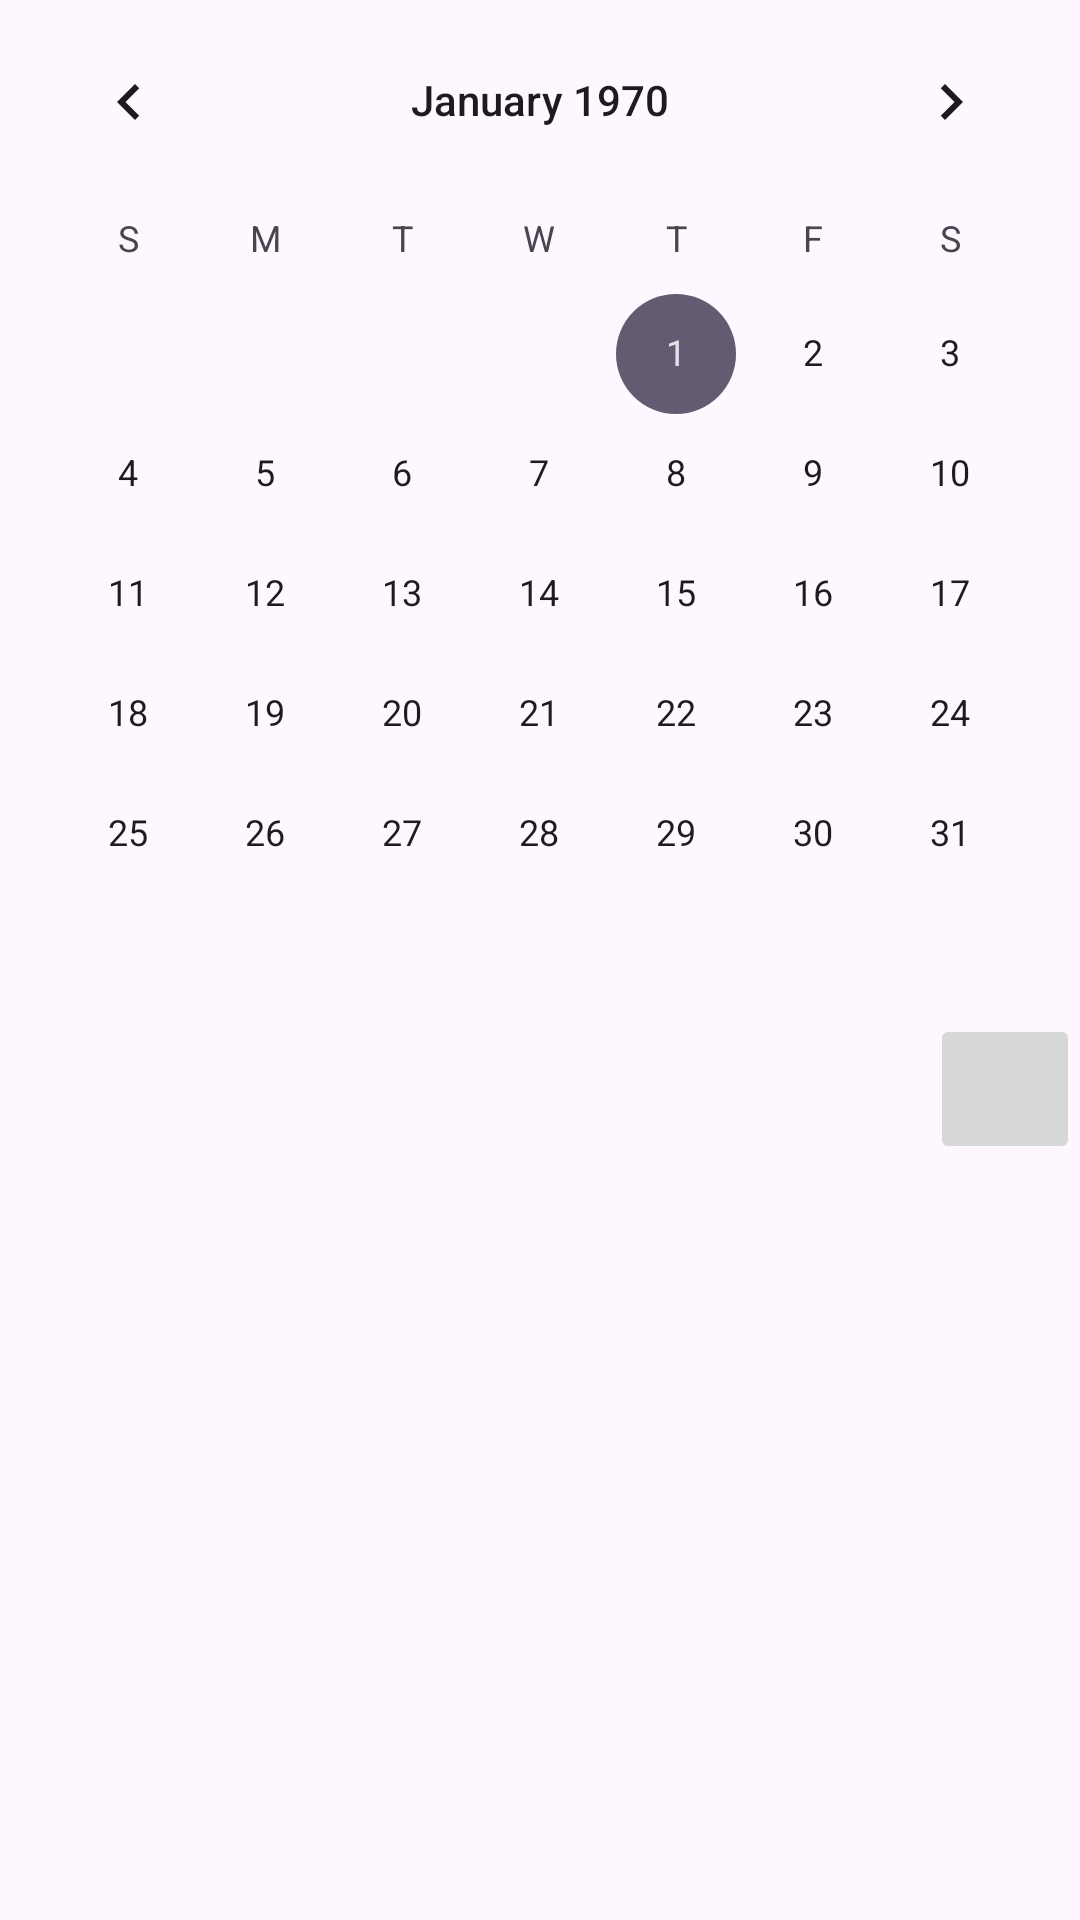

The Android layout XML behind this screen, and the referenced resources:
<!-- AndroidManifest.xml: application theme Theme.Material3.Light.NoActionBar -->
<!-- res/layout/calender_popup_layout.xml -->
<?xml version="1.0" encoding="utf-8"?>
<androidx.constraintlayout.widget.ConstraintLayout xmlns:android="http://schemas.android.com/apk/res/android"
    xmlns:app="http://schemas.android.com/apk/res-auto"
    xmlns:tools="http://schemas.android.com/tools"
    android:layout_width="match_parent"
    android:layout_height="match_parent">

    <CalendarView
        android:id="@+id/calenderPopup"
        android:layout_width="0dp"
        android:layout_height="wrap_content"
        app:layout_constraintEnd_toEndOf="parent"
        app:layout_constraintStart_toStartOf="parent"
        app:layout_constraintTop_toTopOf="parent" />

    <ImageButton
        android:id="@+id/btnDateConfirm"
        android:layout_width="50dp"
        android:layout_height="50dp"
        android:src="@drawable/baseline_check_24"
        app:layout_constraintEnd_toEndOf="parent"
        app:layout_constraintTop_toBottomOf="@+id/calenderPopup"
        tools:ignore="SpeakableTextPresentCheck" />
</androidx.constraintlayout.widget.ConstraintLayout>
<!-- resources referenced by this layout -->
<resources>

</resources>
